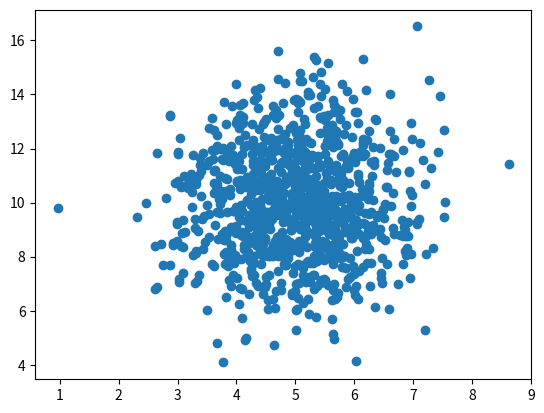

The script that saved this image:
import numpy as np
import matplotlib.pyplot as plt
x = np.random.normal(5,1,1000) # mean=5, std_dev=1, size=1000
y = np.random.normal(10,2,1000) # mean=10, std_dev=2, size=1000
plt.scatter(x, y)
plt.show()
